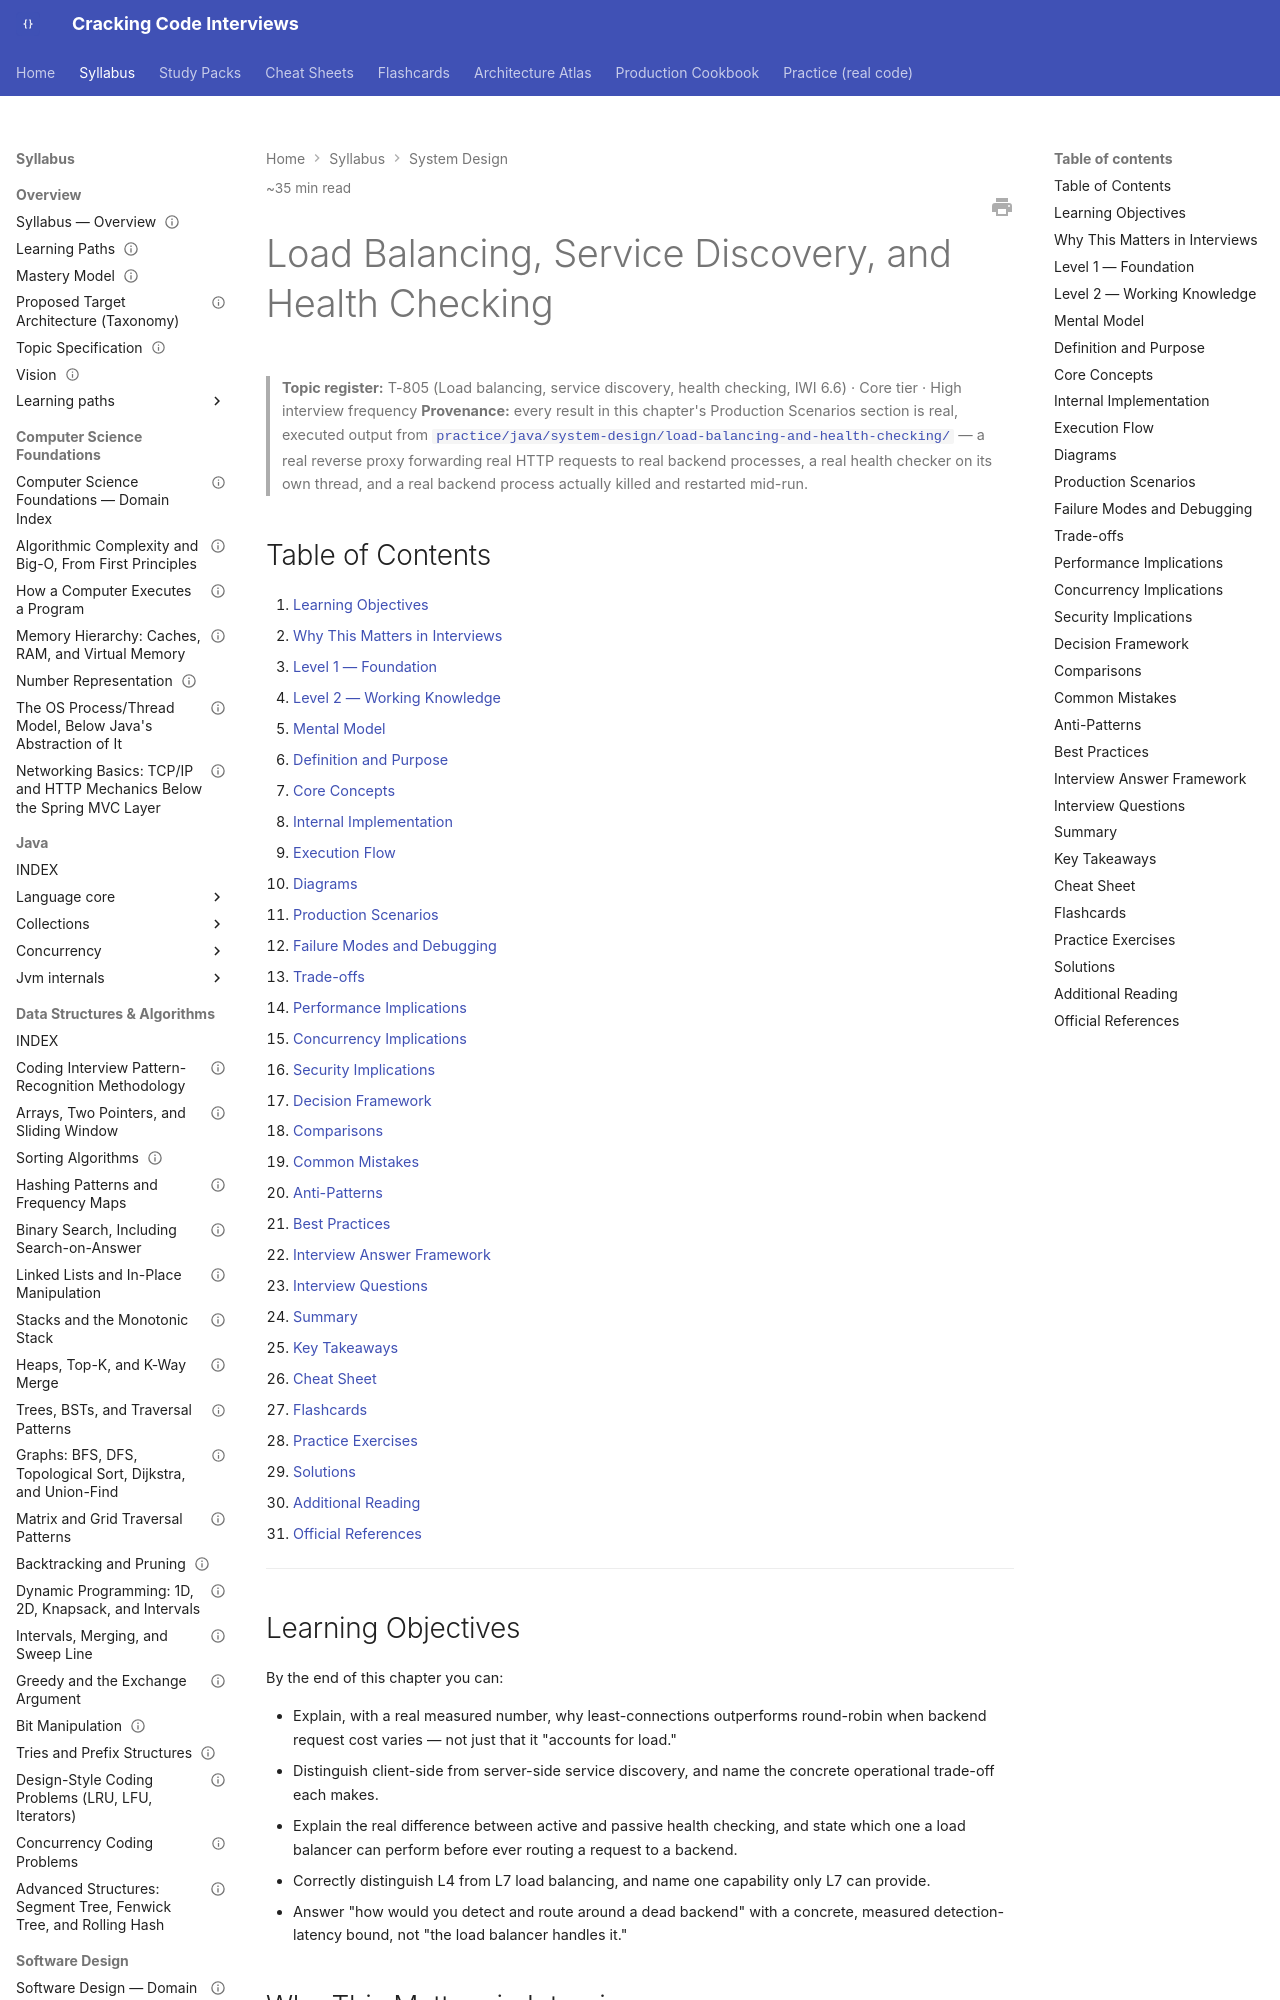

repository: JuanMelendres/cracking-code-interviews · page: syllabus/11-system-design/load-balancing-service-discovery-and-health-checking/index.html · generator: mkdocs

---
title: Load Balancing, Service Discovery, and Health Checking
slug: load-balancing-service-discovery-and-health-checking
document_type: handbook-chapter
domain: 11-system-design
status: canonical
version: 1.1
last_updated: 2026-09-14
source_history:
  - handbook/system-design/load-balancing-service-discovery-and-health-checking.md
topic_id: T-805
mastery_levels_covered:
  - L1
  - L2
  - L3
  - L4
difficulty:
  - intermediate
  - advanced
target_levels:
  - senior
  - staff
estimated_reading_minutes: 35
prerequisites:
  - system-design-method-and-estimation.md
related:
  - resilience-patterns.md
  - ../10-distributed-systems/distributed-systems-failure-modes.md
  - ../10-distributed-systems/data-partitioning-and-consistent-hashing.md
  - ../10-distributed-systems/multi-region-failover-and-disaster-recovery.md
  - rate-limiting-and-throttling-algorithms.md
  - ../07-api-design/api-gateway-bff-and-edge-concerns.md
  - realtime-delivery-websocket-sse-and-long-polling.md
  - ../15-cloud/twelve-factor-config.md
  - ../14-devops-containers/kubernetes-resource-limits-probes-and-jvm-sizing.md
  - ../../practice/java/system-design/load-balancing-and-health-checking/README.md
official_references:
  - https://kubernetes.io/docs/concepts/services-networking/service/
  - https://sre.google/sre-book/load-balancing-datacenter/
  - https://docs.aws.amazon.com/elasticloadbalancing/latest/userguide/what-is-load-balancing.html
---

# Load Balancing, Service Discovery, and Health Checking

> **Topic register:** T-805 (Load balancing, service discovery, health checking, IWI 6.6) · Core tier · High interview frequency
> **Provenance:** every result in this chapter's Production Scenarios section is real, executed output from [`practice/java/system-design/load-balancing-and-health-checking/`](../../practice/java/system-design/load-balancing-and-health-checking/README.md) — a real reverse proxy forwarding real HTTP requests to real backend processes, a real health checker on its own thread, and a real backend process actually killed and restarted mid-run.

## Table of Contents

1. [Learning Objectives](#learning-objectives)
2. [Why This Matters in Interviews](#why-this-matters-in-interviews)
3. [Level 1 — Foundation](#level-1-foundation)
4. [Level 2 — Working Knowledge](#level-2-working-knowledge)
5. [Mental Model](#mental-model)
6. [Definition and Purpose](#definition-and-purpose)
7. [Core Concepts](#core-concepts)
8. [Internal Implementation](#internal-implementation)
9. [Execution Flow](#execution-flow)
10. [Diagrams](#diagrams)
11. [Production Scenarios](#production-scenarios)
12. [Failure Modes and Debugging](#failure-modes-and-debugging)
13. [Trade-offs](#trade-offs)
14. [Performance Implications](#performance-implications)
15. [Concurrency Implications](#concurrency-implications)
16. [Security Implications](#security-implications)
17. [Decision Framework](#decision-framework)
18. [Comparisons](#comparisons)
19. [Common Mistakes](#common-mistakes)
20. [Anti-Patterns](#anti-patterns)
21. [Best Practices](#best-practices)
22. [Interview Answer Framework](#interview-answer-framework)
23. [Interview Questions](#interview-questions)
24. [Summary](#summary)
25. [Key Takeaways](#key-takeaways)
26. [Cheat Sheet](#cheat-sheet)
27. [Flashcards](#flashcards)
28. [Practice Exercises](#practice-exercises)
29. [Solutions](#solutions)
30. [Additional Reading](#additional-reading)
31. [Official References](#official-references)

---

## Learning Objectives

By the end of this chapter you can:

- Explain, with a real measured number, why least-connections outperforms round-robin when backend request cost varies — not just that it "accounts for load."
- Distinguish client-side from server-side service discovery, and name the concrete operational trade-off each makes.
- Explain the real difference between active and passive health checking, and state which one a load balancer can perform before ever routing a request to a backend.
- Correctly distinguish L4 from L7 load balancing, and name one capability only L7 can provide.
- Answer "how would you detect and route around a dead backend" with a concrete, measured detection-latency bound, not "the load balancer handles it."
